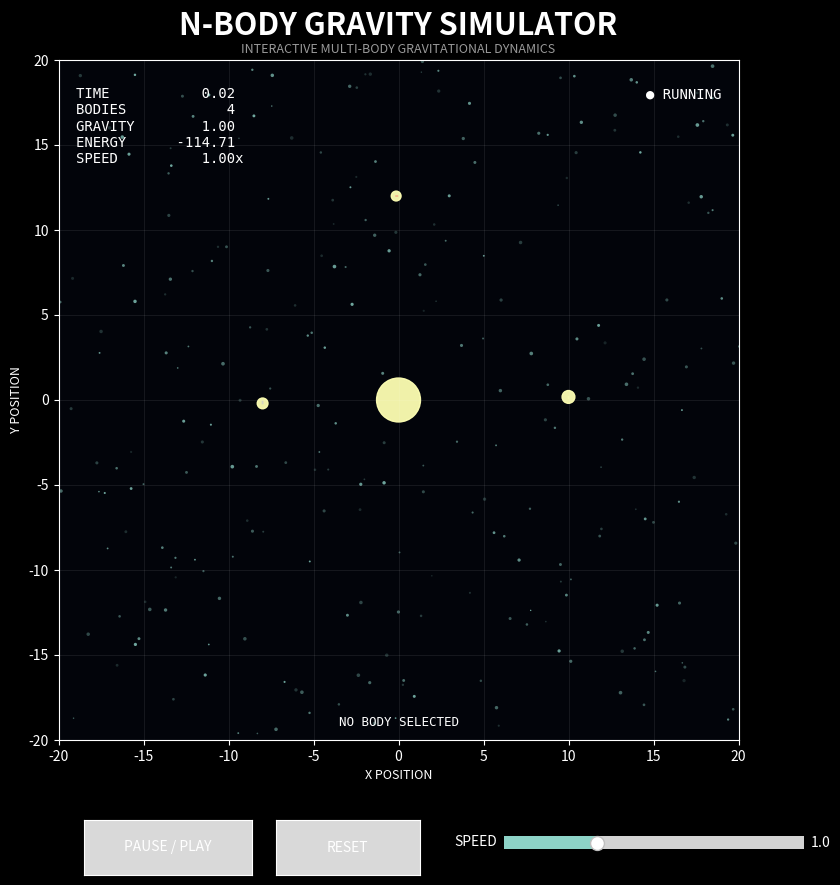

Source code (Python):
import numpy as np
import matplotlib.pyplot as plt
from matplotlib.animation import FuncAnimation
from matplotlib.widgets import Button, Slider

# ============================================================
# N-BODY GRAVITY SIMULATOR — V4
# Interactive Portfolio Edition
# ============================================================

G = 1.0
BASE_DT = 0.01
SOFTENING = 0.15

# ---------------------- INITIAL SYSTEM ----------------------

initial_masses = np.array([1000.0, 1.0, 0.5, 0.3])

initial_positions = np.array([
    [0.0, 0.0],
    [10.0, 0.0],
    [-8.0, 0.0],
    [0.0, 12.0]
], dtype=float)

initial_velocities = np.array([
    [0.0, 0.0],
    [0.0, 9.0],
    [0.0, -10.0],
    [-7.0, 0.0]
], dtype=float)

masses = initial_masses.copy()
positions = initial_positions.copy()
velocities = initial_velocities.copy()

paused = False
simulation_time = 0.0
speed_multiplier = 1.0

trail_length = 300

trail_x = [[] for _ in masses]
trail_y = [[] for _ in masses]

selected_body = None


# ============================================================
# PHYSICS
# ============================================================

def calculate_accelerations(pos):

    accelerations = np.zeros_like(pos)

    for i in range(len(masses)):

        for j in range(len(masses)):

            if i == j:
                continue

            displacement = pos[j] - pos[i]

            distance_squared = (
                np.sum(displacement ** 2)
                + SOFTENING ** 2
            )

            distance = np.sqrt(distance_squared)

            accelerations[i] += (
                G
                * masses[j]
                * displacement
                / (distance_squared * distance)
            )

    return accelerations


def calculate_energy():

    kinetic = 0.5 * np.sum(
        masses[:, None] * velocities ** 2
    )

    potential = 0.0

    for i in range(len(masses)):

        for j in range(i + 1, len(masses)):

            distance = np.linalg.norm(
                positions[j] - positions[i]
            )

            distance = max(distance, SOFTENING)

            potential -= (
                G * masses[i] * masses[j] / distance
            )

    return kinetic + potential


# ============================================================
# RESET
# ============================================================

def reset_simulation(event=None):

    global positions
    global velocities
    global masses
    global simulation_time
    global selected_body

    positions = initial_positions.copy()
    velocities = initial_velocities.copy()
    masses = initial_masses.copy()

    simulation_time = 0.0
    selected_body = None

    for i in range(len(masses)):
        trail_x[i].clear()
        trail_y[i].clear()

    status_text.set_text("● RUNNING")
    selection_text.set_text("NO BODY SELECTED")


# ============================================================
# PAUSE / PLAY
# ============================================================

def toggle_pause(event=None):

    global paused

    paused = not paused

    if paused:
        status_text.set_text("● PAUSED")
    else:
        status_text.set_text("● RUNNING")


# ============================================================
# SPEED
# ============================================================

def change_speed(value):

    global speed_multiplier

    speed_multiplier = value


# ============================================================
# BODY SELECTION
# ============================================================

def select_body(event):

    global selected_body

    if event.inaxes != ax:
        return

    if event.xdata is None or event.ydata is None:
        return

    mouse_position = np.array([
        event.xdata,
        event.ydata
    ])

    distances = np.linalg.norm(
        positions - mouse_position,
        axis=1
    )

    closest = np.argmin(distances)

    # Only select if reasonably close
    if distances[closest] < 1.5:

        selected_body = closest

        selection_text.set_text(
            f"BODY {closest + 1}  |  "
            f"MASS {masses[closest]:.2f}  |  "
            f"POS ({positions[closest,0]:.2f}, "
            f"{positions[closest,1]:.2f})  |  "
            f"VEL {np.linalg.norm(velocities[closest]):.2f}"
        )


# ============================================================
# ANIMATION UPDATE
# ============================================================

def update(frame):

    global positions
    global velocities
    global simulation_time

    if not paused:

        dt = BASE_DT * speed_multiplier

        acceleration = calculate_accelerations(
            positions
        )

        velocities += acceleration * dt

        positions += velocities * dt

        simulation_time += dt

        for i in range(len(masses)):

            trail_x[i].append(
                positions[i, 0]
            )

            trail_y[i].append(
                positions[i, 1]
            )

            if len(trail_x[i]) > trail_length:

                trail_x[i].pop(0)
                trail_y[i].pop(0)

            trails[i].set_data(
                trail_x[i],
                trail_y[i]
            )

    scatter.set_offsets(positions)

    energy = calculate_energy()

    info_text.set_text(
        f"TIME       {simulation_time:8.2f}\n"
        f"BODIES     {len(masses):8d}\n"
        f"GRAVITY    {G:8.2f}\n"
        f"ENERGY     {energy:8.2f}\n"
        f"SPEED      {speed_multiplier:8.2f}x"
    )

    return [
        scatter,
        *trails,
        info_text,
        status_text,
        selection_text
    ]


# ============================================================
# VISUALIZATION
# ============================================================

plt.style.use("dark_background")

fig, ax = plt.subplots(
    figsize=(12, 10)
)

fig.subplots_adjust(
    bottom=0.20
)

ax.set_facecolor("#02040a")

ax.set_xlim(-20, 20)
ax.set_ylim(-20, 20)

ax.set_aspect("equal")

ax.set_title(
    "N-BODY GRAVITY SIMULATOR",
    fontsize=22,
    fontweight="bold",
    pad=18
)

ax.text(
    0.5,
    1.01,
    "INTERACTIVE MULTI-BODY GRAVITATIONAL DYNAMICS",
    transform=ax.transAxes,
    ha="center",
    fontsize=9,
    alpha=0.6
)

ax.set_xlabel(
    "X POSITION",
    fontsize=9
)

ax.set_ylabel(
    "Y POSITION",
    fontsize=9
)

ax.grid(alpha=0.08)


# ============================================================
# STAR FIELD
# ============================================================

np.random.seed(7)

star_count = 600

stars_x = np.random.uniform(-30, 30, star_count)
stars_y = np.random.uniform(-30, 30, star_count)
stars_size = np.random.uniform(1, 7, star_count)
stars_alpha = np.random.uniform(0.15, 0.8, star_count)

ax.scatter(
    stars_x,
    stars_y,
    s=stars_size,
    alpha=stars_alpha,
    linewidths=0
)


# ============================================================
# BODIES
# ============================================================

sizes = np.array([
    1000,
    85,
    60,
    50
])

scatter = ax.scatter(
    positions[:, 0],
    positions[:, 1],
    s=sizes,
    alpha=0.95
)


# ============================================================
# TRAILS
# ============================================================

trails = []

for i in range(len(masses)):

    line, = ax.plot(
        [],
        [],
        linewidth=1.3,
        alpha=0.5
    )

    trails.append(line)


# ============================================================
# INFORMATION
# ============================================================

info_text = ax.text(
    0.025,
    0.96,
    "",
    transform=ax.transAxes,
    verticalalignment="top",
    fontsize=10,
    family="monospace"
)

status_text = ax.text(
    0.975,
    0.96,
    "● RUNNING",
    transform=ax.transAxes,
    verticalalignment="top",
    horizontalalignment="right",
    fontsize=10,
    family="monospace"
)

selection_text = ax.text(
    0.5,
    0.02,
    "NO BODY SELECTED",
    transform=ax.transAxes,
    horizontalalignment="center",
    fontsize=9,
    family="monospace"
)


# ============================================================
# BUTTONS
# ============================================================

pause_ax = fig.add_axes(
    [0.25, 0.065, 0.14, 0.055]
)

reset_ax = fig.add_axes(
    [0.41, 0.065, 0.12, 0.055]
)

pause_button = Button(
    pause_ax,
    "PAUSE / PLAY"
)

reset_button = Button(
    reset_ax,
    "RESET"
)

pause_button.on_clicked(
    toggle_pause
)

reset_button.on_clicked(
    reset_simulation
)


# ============================================================
# SPEED SLIDER
# ============================================================

speed_ax = fig.add_axes(
    [0.60, 0.085, 0.25, 0.025]
)

speed_slider = Slider(
    speed_ax,
    "SPEED",
    0.1,
    3.0,
    valinit=1.0
)

speed_slider.on_changed(
    change_speed
)


# ============================================================
# MOUSE INTERACTION
# ============================================================

fig.canvas.mpl_connect(
    "button_press_event",
    select_body
)


# ============================================================
# START
# ============================================================

animation = FuncAnimation(
    fig,
    update,
    interval=16,
    blit=True,
    cache_frame_data=False
)

plt.show()
